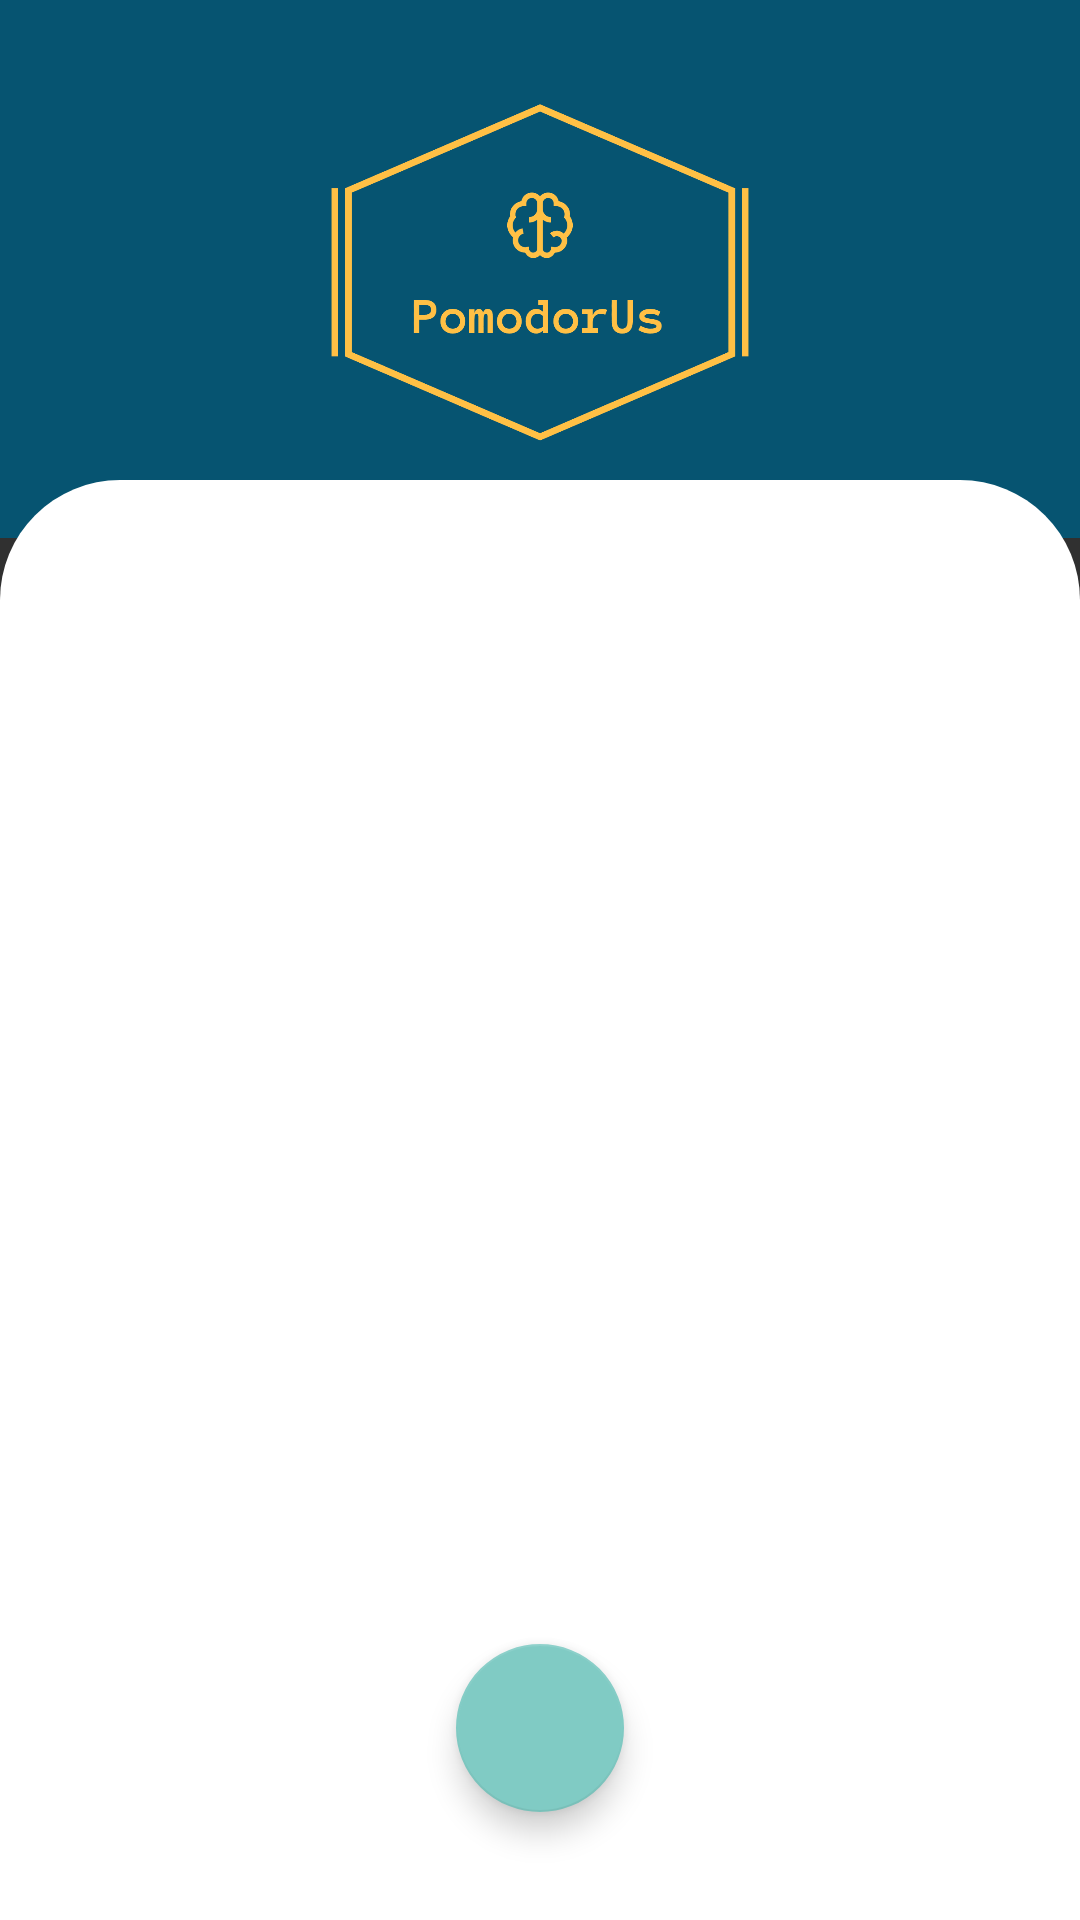

Reconstruct the res/layout file that produces this screen, plus the resources it refers to.
<!-- AndroidManifest.xml: application theme Theme.AppCompat.NoActionBar -->
<!-- res/layout/activity_login.xml -->
<?xml version="1.0" encoding="utf-8"?>
<androidx.constraintlayout.widget.ConstraintLayout xmlns:android="http://schemas.android.com/apk/res/android"
    xmlns:app="http://schemas.android.com/apk/res-auto"
    xmlns:tools="http://schemas.android.com/tools"
    android:layout_width="match_parent"
    android:layout_height="match_parent"
    tools:context=".LoginActivity">


    <ImageView
        android:layout_width="match_parent"
        android:layout_height="0dp"
        android:background="@color/sail_blue"
        android:src="@drawable/logo_transparent"
        app:flow_verticalBias="0"
        app:layout_constraintBottom_toBottomOf="parent"
        app:layout_constraintEnd_toEndOf="parent"
        app:layout_constraintHeight_percent="0.28"
        app:layout_constraintHorizontal_bias="0.0"
        app:layout_constraintStart_toStartOf="parent"
        app:layout_constraintTop_toTopOf="parent"
        app:layout_constraintVertical_bias="0.0" />

    <androidx.constraintlayout.widget.ConstraintLayout
        android:layout_width="match_parent"
        android:layout_height="0dp"
        app:layout_constraintBottom_toBottomOf="parent"
        app:layout_constraintHeight_percent="0.75"
        app:layout_constraintVertical_bias="1"
        app:layout_constraintEnd_toEndOf="parent"
        app:layout_constraintEnd_toStartOf="parent"
        app:layout_constraintTop_toTopOf="parent"
        android:background="@drawable/view_bg">


        <androidx.viewpager.widget.ViewPager
            android:id="@+id/vpMain"
            android:layout_width="match_parent"
            android:layout_height="0dp"
            app:layout_constraintBottom_toBottomOf="parent"
            app:layout_constraintEnd_toEndOf="parent"
            app:layout_constraintEnd_toStartOf="parent"
            app:layout_constraintHeight_percent="0.75"
            app:layout_constraintTop_toTopOf="parent"
            app:layout_constraintVertical_bias="0.282">

            <com.google.android.material.tabs.TabLayout
                android:id="@+id/tab_layout"
                android:layout_width="match_parent"
                android:layout_height="wrap_content" />
        </androidx.viewpager.widget.ViewPager>

        <com.google.android.material.floatingactionbutton.FloatingActionButton
            android:id="@+id/fab_login"
            android:layout_width="wrap_content"
            android:layout_height="wrap_content"
            android:layout_marginBottom="36dp"
            app:layout_constraintBottom_toBottomOf="parent"
            app:layout_constraintEnd_toEndOf="parent"
            app:layout_constraintStart_toStartOf="parent"
            app:layout_constraintTop_toBottomOf="@+id/viewPager2" />


    </androidx.constraintlayout.widget.ConstraintLayout>

</androidx.constraintlayout.widget.ConstraintLayout>
<!-- resources referenced by this layout -->
<resources>
  <color name="sail_blue">#065471</color>
  <!-- drawable logo_transparent: png bitmap (drawable, 8353 bytes) -->
  <!-- drawable view_bg (drawable) -->
  <?xml version="1.0" encoding="utf-8"?>
  <shape xmlns:tools="http://schemas.android.com/tools"
      xmlns:android="http://schemas.android.com/apk/res/android"
      tools:ignore="ExtraText">
  
      <solid android:color="@color/white"/>
      <corners android:topLeftRadius="40dp"
          android:topRightRadius="40dp"/>
  </shape>
  <color name="white">#FFFFFFFF</color>
</resources>
